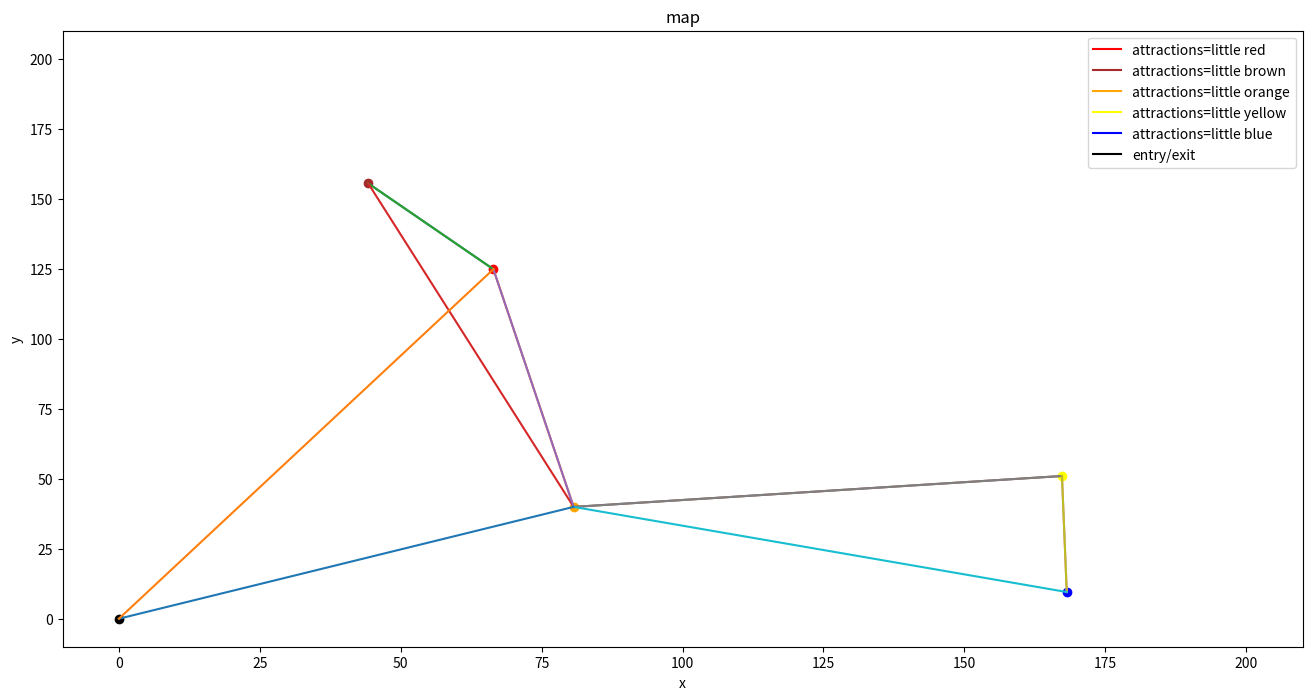

Here is the Python script that generated this plot:
import numpy as np
import matplotlib.pyplot as plt
from matplotlib import animation
import math
import random
import pylab
from itertools import combinations


##########################################################
class Agent():      

  def __init__(self, pointNumber, mapSize):
        self.pointNumber=pointNumber
        self.mapSize=mapSize

  def agents(self):   #speed and parameter
      self.speed=[round(random.uniform(0,3),2)] #speed between 0 and 3 with 2 decimal
      self.agent=[round(random.uniform(1,3),1)] #define a parameter that agent will be satified
      return self.speed, self.agent
 
  def maps(self):
      self.x=[round(random.uniform(0,self.mapSize),2)]
      self.y=[round(random.uniform(0,self.mapSize),2)]
      return self.x, self.y

  def entrance(self):
      self.x=[0]
      self.y=[0]
      return self.x, self.y


#####################################################
pointNumber=5
mapSize=200

positionsX=[]
positionsY=[]
positions = np.zeros(shape=(pointNumber+1,2))
distance=np.zeros(shape=(pointNumber+1,pointNumber+1))
minTwo=np.zeros(shape=(pointNumber+1,2))
obviousPoint=[]
redistance=np.zeros(shape=(1,pointNumber+1))

for i in range(pointNumber):

  positionsX.append(round(random.uniform(0,mapSize),2))
  positionsY.append(round(random.uniform(0,mapSize),2))
  
positionsX.append(0)
positionsY.append(0)

for j in range(pointNumber+1):
  positions[j,0]=positionsX[j]
  positions[j,1]=positionsY[j]



for j in range(pointNumber+1):
    obviousPoint=positions[j]
    
    for k in range(pointNumber+1):
      distance[j,k]=(positionsX[k]-obviousPoint[0])**2+(positionsY[k]-obviousPoint[1])**2

#print(positions,distance) 

for i in range(pointNumber+1):
    reshape=np.argsort(distance[i,:])
    minTwo[i,0]=reshape[1]
    minTwo[i,1]=reshape[2]
    #print(reshape)
  
print(minTwo,positions)
print(positions[1,0],positions[int(minTwo[1,0]),0])




fig = plt.figure(figsize=(16, 8))
ax1 = fig.add_subplot(111)
ax1.set_ylim(0 - 10, mapSize + 10)
ax1.set_xlim(0 - 10, mapSize + 10)
colors = ['red', 'brown', 'orange', 'yellow', 'blue']  # 5 attractions
attractions = ['little red', 'little brown', 'little orange', 'little yellow', 'little blue']
plt.ion()  # make code continue

for p in range(pointNumber):
    ax1.scatter(positions[p][0], positions[p][1], c=colors[p])
    ax1.plot(positions[p][0], positions[p][1], c=colors[p], label=f'attractions={attractions[p]}')
    
ax1.plot(0, 0, c='black', label=f'entry/exit')  # entry/exit
ax1.scatter(0, 0, c='black')

for p in range(pointNumber+1):
  
    plt.plot([positions[p,0],positions[int(minTwo[p,0]),0]],[positions[p,1],positions[int(minTwo[p,0]),1]])
    plt.plot([positions[p,0],positions[int(minTwo[p,1]),0]],[positions[p,1],positions[int(minTwo[p,1]),1]])

fig.canvas.draw()
ax1.set_xlabel('x')
ax1.set_ylabel('y')
ax1.set_title('map')
ax1.legend()
fig.show()

